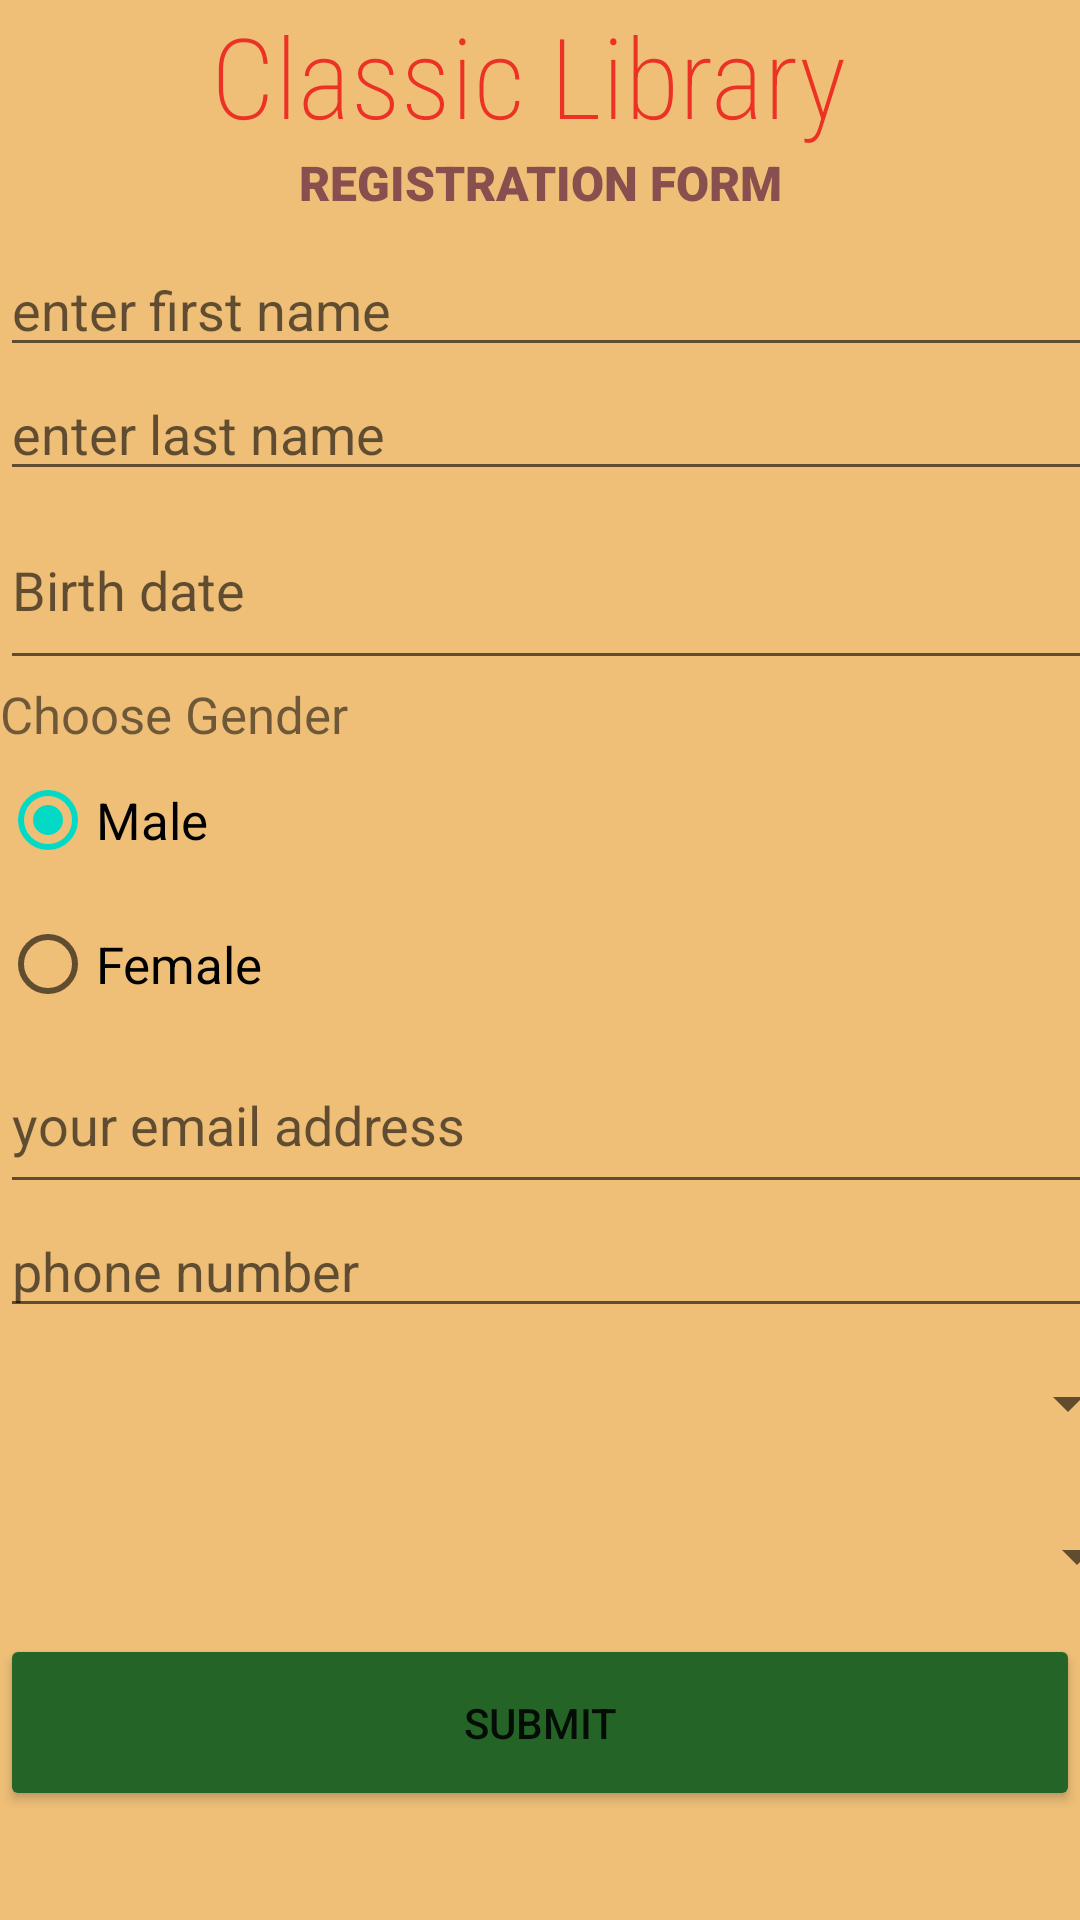

Reconstruct the res/layout file that produces this screen, plus the resources it refers to.
<!-- AndroidManifest.xml: application theme Theme.LibraryRegistation -->
<!-- res/layout/activity_main2.xml -->
<?xml version="1.0" encoding="utf-8"?>
<LinearLayout xmlns:android="http://schemas.android.com/apk/res/android"
    xmlns:app="http://schemas.android.com/apk/res-auto"
    xmlns:tools="http://schemas.android.com/tools"
    android:layout_width="match_parent"
    android:layout_height="match_parent"
    android:background="#EFBF78"
    android:orientation="vertical"
    tools:context=".MainActivity2">


    <TextView
        android:id="@+id/textView3"
        style="@style/Widget.AppCompat.TextView"
        android:layout_width="match_parent"
        android:layout_height="50dp"
        android:layout_gravity="center"
        android:filterTouchesWhenObscured="true"
        android:fitsSystemWindows="false"
        android:fontFamily="sans-serif-condensed-medium"
        android:foregroundTint="@color/black"
        android:text="Classic Library "
        android:textAlignment="center"
        android:textAppearance="@style/TextAppearance.AppCompat.Large"
        android:textColor="#EC3225"
        android:textFontWeight="@integer/material_motion_duration_medium_2"
        app:autoSizeTextType="uniform" />

    <TextView
        android:id="@+id/textView5"
        android:layout_width="match_parent"
        android:layout_height="31dp"
        android:fontFamily="sans-serif-black"
        android:text="REGISTRATION FORM"
        android:textAlignment="center"
        android:textAppearance="@style/TextAppearance.AppCompat.Body1"
        android:textColor="#884F4F"
        android:textSize="16sp"
        android:textStyle="bold" />

    <EditText
        android:id="@+id/fname"
        android:layout_width="389dp"
        android:layout_height="wrap_content"
        android:ems="10"
        android:hint="enter first name"
        android:inputType="textPersonName" />

    <EditText
        android:id="@+id/lname"
        android:layout_width="387dp"
        android:layout_height="wrap_content"
        android:ems="10"
        android:hint="enter last name"
        android:inputType="textPersonName" />

    <EditText
        android:id="@+id/birth"
        android:layout_width="387dp"
        android:layout_height="63dp"
        android:ems="10"
        android:hint="Birth date"
        android:inputType="textPersonName" />
    <TextView
        android:layout_width="match_parent"
        android:layout_height="wrap_content"
        android:text="Choose Gender"
        android:textSize="17dp"/>
    <RadioGroup
        android:id="@+id/gender"
        android:layout_width="match_parent"
        android:layout_height="wrap_content">
        <RadioButton
            android:id="@+id/male"
            android:layout_width="match_parent"
            android:layout_height="wrap_content"
            android:textSize="17dp"
            android:checked="true"
            android:text="Male"/>
        <RadioButton
            android:id="@+id/female"
            android:layout_width="match_parent"
            android:layout_height="wrap_content"
            android:textSize="17dp"
            android:text="Female"/>
    </RadioGroup>

    <EditText
        android:id="@+id/email"
        android:layout_width="382dp"
        android:layout_height="56dp"
        android:ems="10"
        android:hint="your email address"
        android:inputType="textPersonName" />

    <EditText
        android:id="@+id/phone"
        android:layout_width="383dp"
        android:layout_height="wrap_content"
        android:ems="10"
        android:hint="phone number"
        android:inputType="textPersonName" />

    <Spinner
        android:id="@+id/school"
        android:layout_width="380dp"
        android:layout_height="50dp"
        android:ems="10"
        android:hint="school name"
        android:inputType="textPersonName" />

    <Spinner
        android:id="@+id/education"
        android:layout_width="383dp"
        android:layout_height="52dp"
        android:ems="10"
        android:hint="education leve"
        android:inputType="textPersonName" />

    <Button
        android:id="@+id/button"
        android:layout_width="match_parent"
        android:layout_height="59dp"
        android:backgroundTint="#246527"
        android:text="SUBMIT" />

</LinearLayout>
<!-- resources referenced by this layout -->
<resources>
  <style name="Theme.LibraryRegistation" parent="Theme.MaterialComponents.DayNight.DarkActionBar">
          
          <item name="colorPrimary">@color/purple_500</item>
          <item name="colorPrimaryVariant">@color/purple_700</item>
          <item name="colorOnPrimary">@color/white</item>
          
          <item name="colorSecondary">@color/teal_200</item>
          <item name="colorSecondaryVariant">@color/teal_700</item>
          <item name="colorOnSecondary">@color/black</item>
          
          <item name="android:statusBarColor" tools:targetApi="l">?attr/colorPrimaryVariant</item>
          
      </style>
  <!-- not gathered from this repository: default colours our renderer supplied (Android Studio template values) -->
  <color name="purple_500">#FF6200EE</color>
  <color name="purple_700">#FF3700B3</color>
  <color name="teal_200">#FF03DAC5</color>
  <color name="teal_700">#FF018786</color>
  <color name="black">#FF000000</color>
  <color name="white">#FFFFFFFF</color>
</resources>
